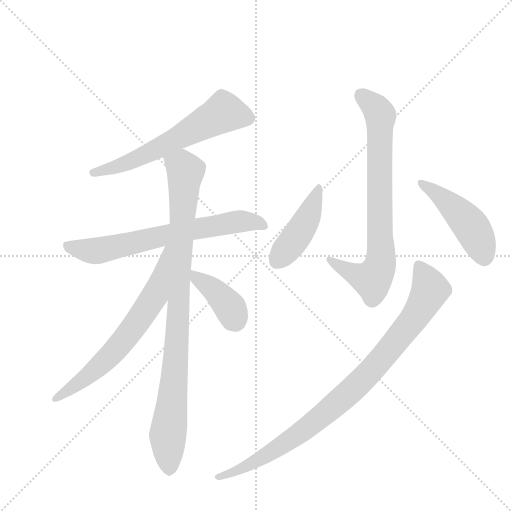
t = 0.00 s
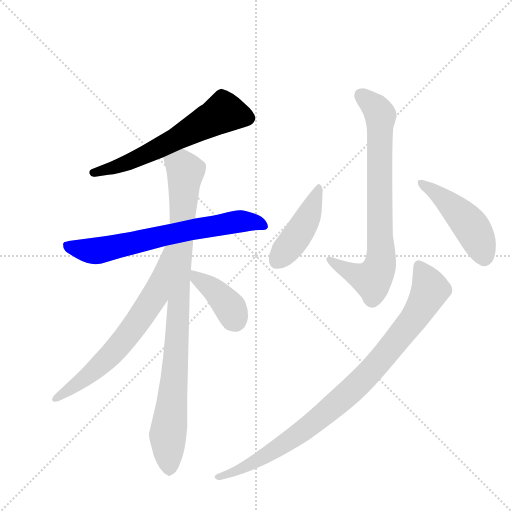
t = 1.43 s
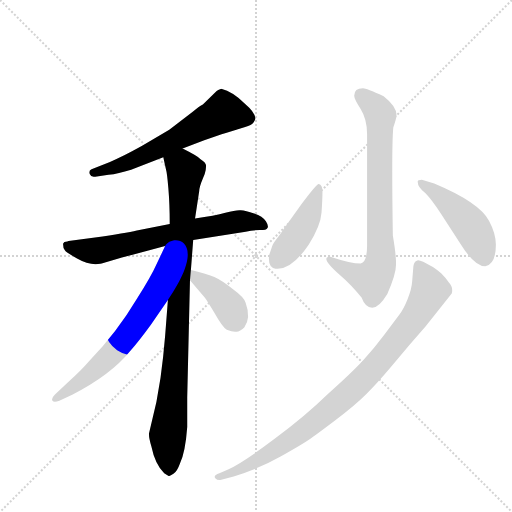
t = 2.85 s
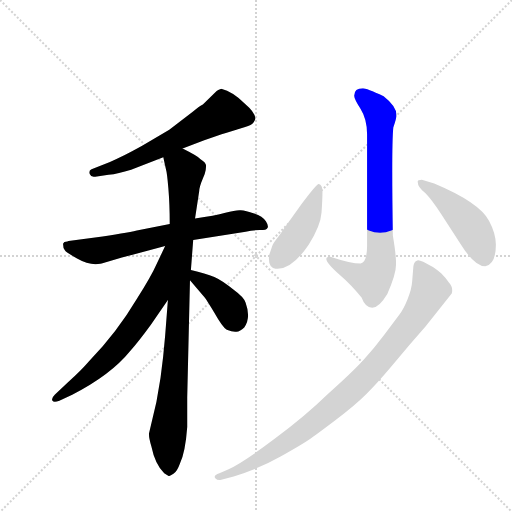
t = 4.28 s
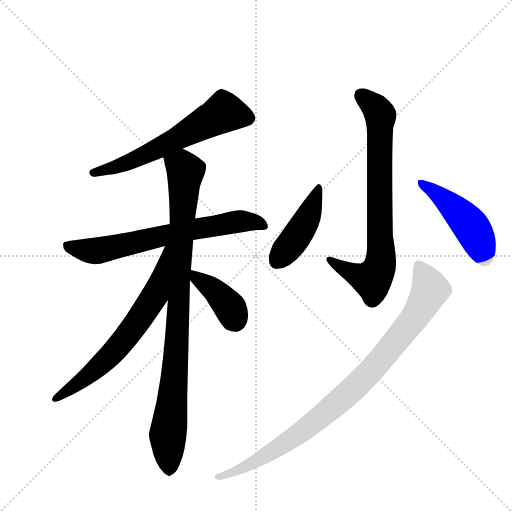
t = 5.71 s
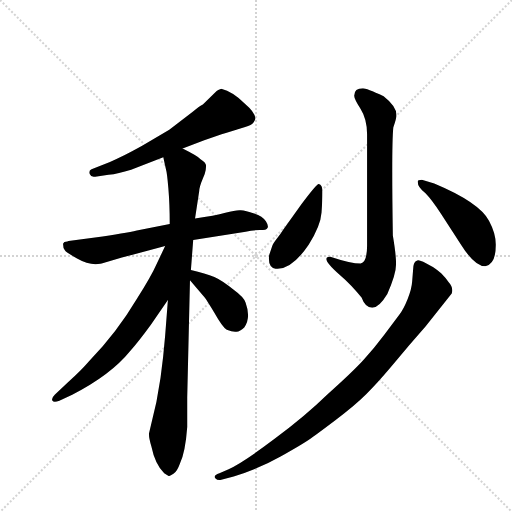
t = 7.13 s

The animated SVG that drew these frames (rendered in a browser with its animation timeline set to each time). Animation: 9 CSS @keyframes rules; one cycle of 7.13 s.

<svg version="1.1" viewBox="0 0 1024 1024" xmlns="http://www.w3.org/2000/svg">
  <g stroke="lightgray" stroke-dasharray="1,1" stroke-width="1" transform="scale(4, 4)">
    <line x1="0" y1="0" x2="256" y2="256"></line>
    <line x1="256" y1="0" x2="0" y2="256"></line>
    <line x1="128" y1="0" x2="128" y2="256"></line>
    <line x1="0" y1="128" x2="256" y2="128"></line>
  </g>
  <g transform="scale(0.92, -0.92) translate(60, -900)">
    <style type="text/css">
      
        @keyframes keyframes0 {
          from {
            stroke: blue;
            stroke-dashoffset: 623;
            stroke-width: 128;
          }
          67% {
            animation-timing-function: step-end;
            stroke: blue;
            stroke-dashoffset: 0;
            stroke-width: 128;
          }
          to {
            stroke: black;
            stroke-width: 1024;
          }
        }
        #make-me-a-hanzi-animation-0 {
          animation: keyframes0 0.7569986979166666s both;
          animation-delay: 0s;
          animation-timing-function: linear;
        }
      
        @keyframes keyframes1 {
          from {
            stroke: blue;
            stroke-dashoffset: 692;
            stroke-width: 128;
          }
          69% {
            animation-timing-function: step-end;
            stroke: blue;
            stroke-dashoffset: 0;
            stroke-width: 128;
          }
          to {
            stroke: black;
            stroke-width: 1024;
          }
        }
        #make-me-a-hanzi-animation-1 {
          animation: keyframes1 0.8131510416666666s both;
          animation-delay: 0.7569986979166666s;
          animation-timing-function: linear;
        }
      
        @keyframes keyframes2 {
          from {
            stroke: blue;
            stroke-dashoffset: 952;
            stroke-width: 128;
          }
          76% {
            animation-timing-function: step-end;
            stroke: blue;
            stroke-dashoffset: 0;
            stroke-width: 128;
          }
          to {
            stroke: black;
            stroke-width: 1024;
          }
        }
        #make-me-a-hanzi-animation-2 {
          animation: keyframes2 1.0247395833333333s both;
          animation-delay: 1.5701497395833333s;
          animation-timing-function: linear;
        }
      
        @keyframes keyframes3 {
          from {
            stroke: blue;
            stroke-dashoffset: 675;
            stroke-width: 128;
          }
          69% {
            animation-timing-function: step-end;
            stroke: blue;
            stroke-dashoffset: 0;
            stroke-width: 128;
          }
          to {
            stroke: black;
            stroke-width: 1024;
          }
        }
        #make-me-a-hanzi-animation-3 {
          animation: keyframes3 0.79931640625s both;
          animation-delay: 2.5948893229166665s;
          animation-timing-function: linear;
        }
      
        @keyframes keyframes4 {
          from {
            stroke: blue;
            stroke-dashoffset: 399;
            stroke-width: 128;
          }
          56% {
            animation-timing-function: step-end;
            stroke: blue;
            stroke-dashoffset: 0;
            stroke-width: 128;
          }
          to {
            stroke: black;
            stroke-width: 1024;
          }
        }
        #make-me-a-hanzi-animation-4 {
          animation: keyframes4 0.57470703125s both;
          animation-delay: 3.3942057291666665s;
          animation-timing-function: linear;
        }
      
        @keyframes keyframes5 {
          from {
            stroke: blue;
            stroke-dashoffset: 783;
            stroke-width: 128;
          }
          72% {
            animation-timing-function: step-end;
            stroke: blue;
            stroke-dashoffset: 0;
            stroke-width: 128;
          }
          to {
            stroke: black;
            stroke-width: 1024;
          }
        }
        #make-me-a-hanzi-animation-5 {
          animation: keyframes5 0.88720703125s both;
          animation-delay: 3.9689127604166665s;
          animation-timing-function: linear;
        }
      
        @keyframes keyframes6 {
          from {
            stroke: blue;
            stroke-dashoffset: 445;
            stroke-width: 128;
          }
          59% {
            animation-timing-function: step-end;
            stroke: blue;
            stroke-dashoffset: 0;
            stroke-width: 128;
          }
          to {
            stroke: black;
            stroke-width: 1024;
          }
        }
        #make-me-a-hanzi-animation-6 {
          animation: keyframes6 0.6121419270833334s both;
          animation-delay: 4.856119791666666s;
          animation-timing-function: linear;
        }
      
        @keyframes keyframes7 {
          from {
            stroke: blue;
            stroke-dashoffset: 477;
            stroke-width: 128;
          }
          61% {
            animation-timing-function: step-end;
            stroke: blue;
            stroke-dashoffset: 0;
            stroke-width: 128;
          }
          to {
            stroke: black;
            stroke-width: 1024;
          }
        }
        #make-me-a-hanzi-animation-7 {
          animation: keyframes7 0.63818359375s both;
          animation-delay: 5.468261718749999s;
          animation-timing-function: linear;
        }
      
        @keyframes keyframes8 {
          from {
            stroke: blue;
            stroke-dashoffset: 941;
            stroke-width: 128;
          }
          75% {
            animation-timing-function: step-end;
            stroke: blue;
            stroke-dashoffset: 0;
            stroke-width: 128;
          }
          to {
            stroke: black;
            stroke-width: 1024;
          }
        }
        #make-me-a-hanzi-animation-8 {
          animation: keyframes8 1.0157877604166667s both;
          animation-delay: 6.106445312499999s;
          animation-timing-function: linear;
        }
      
    </style>
    
      <path d="M 337 577 L 384 595 Q 414 606 431 611 L 473 624 Q 487 627 491.5 634 Q 496 641 495 644 Q 493 657 473 674 Q 446 701 421 707 Q 413 704 411 702 L 381 673 Q 374 670 359 657 L 308 618 L 249 583 Q 206 559 179 548 L 139 532 Q 132 529 135 521.5 Q 138 514 147 516 L 176 520 Q 197 522 225 531 L 295 558 L 337 577 Z" fill="lightgray"></path>
    
      <path d="M 80 374 L 77 370 Q 77 360 81 356 Q 83 352 107.5 338 Q 132 324 153 326 Q 159 326 161 327 L 205 340 L 299 365 L 360 378 L 474 396 Q 490 400 505 400 Q 520 400 521 404 Q 525 408 518 419 Q 511 430 492.5 436 Q 474 442 463.5 443 Q 453 444 430 437.5 Q 407 431 364 425 L 309 413 L 243 400 Q 224 395 163 386 L 89 376 Q 88 375 80 374 Z" fill="lightgray"></path>
    
      <path d="M 305 248 L 299 170 Q 295 121 289 79 L 280 26 L 264 -42 Q 263 -50 269 -70 Q 277 -109 297 -129 Q 305 -134 307 -135 Q 309 -135 317 -130 Q 325 -125 331 -108 Q 343 -83 347 -28 L 347 36 L 353 291 L 355 313 L 360 378 L 364 425 L 373 484 Q 373 493 381 512 L 385 522 Q 388 531 388 539 Q 388 547 376 554 Q 369 561 337 577 C 310 591 288 587 295 558 L 301 531 Q 303 525 306 491 Q 309 456 309 413 L 305 248 Z" fill="lightgray"></path>
    
      <path d="M 299 365 L 280 325 Q 269 300 238 251 Q 194 177 134 115 Q 116 94 89 70 L 59 42 Q 51 34 54 29 Q 57 24 69 29 L 97 42 Q 181 85 223 137 Q 241 157 268 194 L 305 248 C 399 385 312 392 299 365 Z" fill="lightgray"></path>
    
      <path d="M 353 291 L 385 253 Q 387 251 406 220 Q 424 188 433 183 Q 446 178 454 179 Q 462 179 471 188 Q 486 209 474 242 Q 470 254 448 270 Q 424 290 406 298 Q 387 305 355 313 C 329 320 334 314 353 291 Z" fill="lightgray"></path>
    
      <path d="M 729 708 Q 710 708 710 692 Q 710 685 724 663 Q 738 641 738 608 L 738 366 Q 738 330 724 327 Q 703 327 658 342 Q 634 342 677 304 Q 705 280 726 253 Q 734 231 749 231 Q 764 231 782 261 Q 801 304 801 325.5 Q 801 347 794 388 Q 791 584 795 623 Q 802 643 802 650 Q 802 669 774 691 Q 736 708 729 708 Z" fill="lightgray"></path>
    
      <path d="M 633 500 Q 629 501 596 457 L 556 401 Q 551 393 542.5 382 Q 534 371 532 366 L 525 345 Q 522 319 539 316 Q 573 312 611 368 Q 637 409 639 438 Q 641 467 641 483 Q 641 499 633 500 Z" fill="lightgray"></path>
    
      <path d="M 995 321 Q 1018 326 1018 368 Q 1018 392 1003 420 Q 982 460 884 501 L 857 509 Q 848 509 848 505 Q 848 493 865 480 Q 878 467 899 435 L 943 367 Q 972 321 995 321 Z" fill="lightgray"></path>
    
      <path d="M 417 -129 Q 403 -134 408 -139.5 Q 413 -145 421 -143 L 448 -136 Q 503 -119 550 -92.5 Q 597 -66 611.5 -56 Q 626 -46 669 -13.5 Q 712 19 736 43 Q 760 67 787.5 99.5 Q 815 132 830 150 L 865 190 L 922 262 Q 926 276 915 287 Q 909 296 899 306 Q 883 319 878 321 Q 850 338 846 333 Q 838 330 838 313 L 836 288 Q 835 272 826 249.5 Q 817 227 808 216 L 775 172 Q 754 144 730.5 118 Q 707 92 651 42 Q 606 -2 537 -54 Q 468 -106 437 -120 L 417 -129 Z" fill="lightgray"></path>
    
    
      <clipPath id="make-me-a-hanzi-clip-0">
        <path d="M 337 577 L 384 595 Q 414 606 431 611 L 473 624 Q 487 627 491.5 634 Q 496 641 495 644 Q 493 657 473 674 Q 446 701 421 707 Q 413 704 411 702 L 381 673 Q 374 670 359 657 L 308 618 L 249 583 Q 206 559 179 548 L 139 532 Q 132 529 135 521.5 Q 138 514 147 516 L 176 520 Q 197 522 225 531 L 295 558 L 337 577 Z"></path>
      </clipPath>
      <path clip-path="url(#make-me-a-hanzi-clip-0)" d="M 480 644 L 425 655 L 240 556 L 144 524" fill="none" id="make-me-a-hanzi-animation-0" stroke-dasharray="495 990" stroke-linecap="round"></path>
    
      <clipPath id="make-me-a-hanzi-clip-1">
        <path d="M 80 374 L 77 370 Q 77 360 81 356 Q 83 352 107.5 338 Q 132 324 153 326 Q 159 326 161 327 L 205 340 L 299 365 L 360 378 L 474 396 Q 490 400 505 400 Q 520 400 521 404 Q 525 408 518 419 Q 511 430 492.5 436 Q 474 442 463.5 443 Q 453 444 430 437.5 Q 407 431 364 425 L 309 413 L 243 400 Q 224 395 163 386 L 89 376 Q 88 375 80 374 Z"></path>
      </clipPath>
      <path clip-path="url(#make-me-a-hanzi-clip-1)" d="M 87 366 L 110 358 L 153 355 L 453 418 L 493 417 L 514 410" fill="none" id="make-me-a-hanzi-animation-1" stroke-dasharray="564 1128" stroke-linecap="round"></path>
    
      <clipPath id="make-me-a-hanzi-clip-2">
        <path d="M 305 248 L 299 170 Q 295 121 289 79 L 280 26 L 264 -42 Q 263 -50 269 -70 Q 277 -109 297 -129 Q 305 -134 307 -135 Q 309 -135 317 -130 Q 325 -125 331 -108 Q 343 -83 347 -28 L 347 36 L 353 291 L 355 313 L 360 378 L 364 425 L 373 484 Q 373 493 381 512 L 385 522 Q 388 531 388 539 Q 388 547 376 554 Q 369 561 337 577 C 310 591 288 587 295 558 L 301 531 Q 303 525 306 491 Q 309 456 309 413 L 305 248 Z"></path>
      </clipPath>
      <path clip-path="url(#make-me-a-hanzi-clip-2)" d="M 306 553 L 343 528 L 320 92 L 305 -45 L 307 -122" fill="none" id="make-me-a-hanzi-animation-2" stroke-dasharray="824 1648" stroke-linecap="round"></path>
    
      <clipPath id="make-me-a-hanzi-clip-3">
        <path d="M 299 365 L 280 325 Q 269 300 238 251 Q 194 177 134 115 Q 116 94 89 70 L 59 42 Q 51 34 54 29 Q 57 24 69 29 L 97 42 Q 181 85 223 137 Q 241 157 268 194 L 305 248 C 399 385 312 392 299 365 Z"></path>
      </clipPath>
      <path clip-path="url(#make-me-a-hanzi-clip-3)" d="M 305 360 L 276 258 L 214 167 L 140 90 L 62 34" fill="none" id="make-me-a-hanzi-animation-3" stroke-dasharray="547 1094" stroke-linecap="round"></path>
    
      <clipPath id="make-me-a-hanzi-clip-4">
        <path d="M 353 291 L 385 253 Q 387 251 406 220 Q 424 188 433 183 Q 446 178 454 179 Q 462 179 471 188 Q 486 209 474 242 Q 470 254 448 270 Q 424 290 406 298 Q 387 305 355 313 C 329 320 334 314 353 291 Z"></path>
      </clipPath>
      <path clip-path="url(#make-me-a-hanzi-clip-4)" d="M 361 307 L 367 295 L 423 251 L 443 225 L 451 201" fill="none" id="make-me-a-hanzi-animation-4" stroke-dasharray="271 542" stroke-linecap="round"></path>
    
      <clipPath id="make-me-a-hanzi-clip-5">
        <path d="M 729 708 Q 710 708 710 692 Q 710 685 724 663 Q 738 641 738 608 L 738 366 Q 738 330 724 327 Q 703 327 658 342 Q 634 342 677 304 Q 705 280 726 253 Q 734 231 749 231 Q 764 231 782 261 Q 801 304 801 325.5 Q 801 347 794 388 Q 791 584 795 623 Q 802 643 802 650 Q 802 669 774 691 Q 736 708 729 708 Z"></path>
      </clipPath>
      <path clip-path="url(#make-me-a-hanzi-clip-5)" d="M 726 693 L 760 663 L 767 649 L 766 324 L 749 292 L 672 320 L 664 333 L 657 334" fill="none" id="make-me-a-hanzi-animation-5" stroke-dasharray="655 1310" stroke-linecap="round"></path>
    
      <clipPath id="make-me-a-hanzi-clip-6">
        <path d="M 633 500 Q 629 501 596 457 L 556 401 Q 551 393 542.5 382 Q 534 371 532 366 L 525 345 Q 522 319 539 316 Q 573 312 611 368 Q 637 409 639 438 Q 641 467 641 483 Q 641 499 633 500 Z"></path>
      </clipPath>
      <path clip-path="url(#make-me-a-hanzi-clip-6)" d="M 634 495 L 604 417 L 541 332" fill="none" id="make-me-a-hanzi-animation-6" stroke-dasharray="317 634" stroke-linecap="round"></path>
    
      <clipPath id="make-me-a-hanzi-clip-7">
        <path d="M 995 321 Q 1018 326 1018 368 Q 1018 392 1003 420 Q 982 460 884 501 L 857 509 Q 848 509 848 505 Q 848 493 865 480 Q 878 467 899 435 L 943 367 Q 972 321 995 321 Z"></path>
      </clipPath>
      <path clip-path="url(#make-me-a-hanzi-clip-7)" d="M 855 501 L 905 468 L 959 414 L 976 387 L 993 337" fill="none" id="make-me-a-hanzi-animation-7" stroke-dasharray="349 698" stroke-linecap="round"></path>
    
      <clipPath id="make-me-a-hanzi-clip-8">
        <path d="M 417 -129 Q 403 -134 408 -139.5 Q 413 -145 421 -143 L 448 -136 Q 503 -119 550 -92.5 Q 597 -66 611.5 -56 Q 626 -46 669 -13.5 Q 712 19 736 43 Q 760 67 787.5 99.5 Q 815 132 830 150 L 865 190 L 922 262 Q 926 276 915 287 Q 909 296 899 306 Q 883 319 878 321 Q 850 338 846 333 Q 838 330 838 313 L 836 288 Q 835 272 826 249.5 Q 817 227 808 216 L 775 172 Q 754 144 730.5 118 Q 707 92 651 42 Q 606 -2 537 -54 Q 468 -106 437 -120 L 417 -129 Z"></path>
      </clipPath>
      <path clip-path="url(#make-me-a-hanzi-clip-8)" d="M 850 323 L 876 269 L 845 215 L 739 86 L 684 33 L 565 -61 L 453 -125 L 416 -137" fill="none" id="make-me-a-hanzi-animation-8" stroke-dasharray="813 1626" stroke-linecap="round"></path>
    
  </g>
</svg>
